Run: headless pygame with SDL's dummy video driver; simulated clock (each Clock.tick advances the game by its frame time, no real sleeping); random seed 0; keys injected as events and as key.get_pressed() state; mouse plan: one left click at the window centre at the start of phase 2, then a move to the lower-right quarter at the start of phase 3.
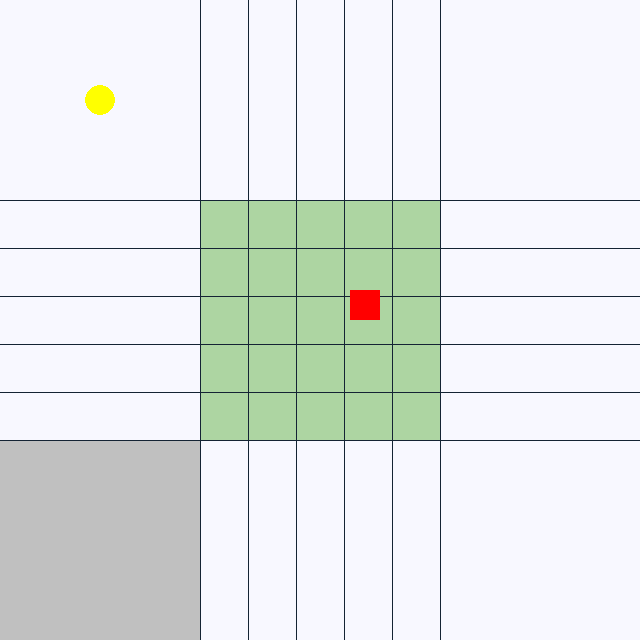
Frame 1 of 4 · flips 1–60 · no input
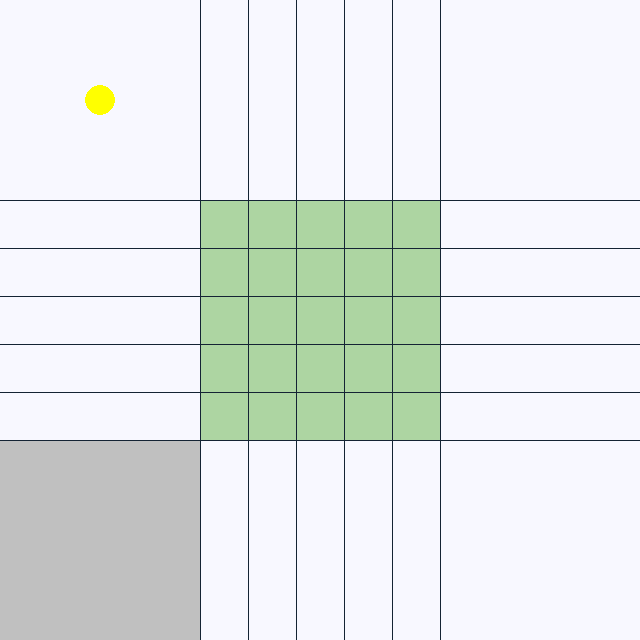
Frame 2 of 4 · flips 61–180 · clicked the window centre · tapped SPACE, RETURN · held RIGHT (→), D
Frame 3 of 4 · flips 181–300 · moved the mouse to the lower-right quarter · held DOWN (↓), S · screen unchanged from frame 2, image omitted
Frame 4 of 4 · flips 301–420 · held LEFT (←), A, UP (↑), W · screen unchanged from frame 3, image omitted

The pygame program that drew these frames:

import pygame
import random

# 三方向塔防，左上角是建造菜单，右上角游戏内信息，左下角塔信息，右下角游戏菜单。
# 塔该不该有方向还有待研究，地图四角要不要去除也有待研究（防止四角上的塔压力过大）。
# 下一步计划先把左下角塔数据做出来

# 各类参数
# 窗口大小
WIDTH = 640
HEIGHT = 640
SIZE = WIDTH, HEIGHT
VSIZE = pygame.Vector2(SIZE)
GRIDS_SIZE = 240
EDGES = 5
if EDGES not in [4, 5, 6]:
    raise ValueError("Size can only be 4, 5, or 6.")
HAVE_CORNOR = True
INTERVAL = GRIDS_SIZE // EDGES
TOWER_GRID_SIZE = 40
ENEMY_SIZE = 40

# 刷新率
FPS = 60

# 颜色
BackgroundColor = 248, 248, 255
BaseColor = 173, 213, 162
Black = 0, 0, 0
Line = 20, 35, 52
AlmostBlack = 1, 1, 1
White = 255, 255, 255
Red = 255, 0, 0
Blue = 0, 0, 255
Green = 0, 255, 0
Yellow = 255, 255, 0


class FloatText(pygame.sprite.Sprite):
    def __init__(self, pos: pygame.Vector2, font: pygame.font.Font, text: str) -> None:
        super().__init__()
        self.pos = pygame.Vector2(pos)
        self.text = text
        text_size = font.size(text)
        self.image = pygame.Surface(text_size)
        self.image.set_colorkey(Black)
        text_surface = font.render(self.text, False, Line, None)
        self.image.blit(text_surface, [0, 0])
        self.rect = self.image.get_rect(center=self.pos)
        self.init_time = pygame.time.get_ticks()

    def update(self) -> None:
        if pygame.time.get_ticks() - self.init_time >= 1000:
            self.kill()
        self.pos -= pygame.Vector2(0, 1)
        self.rect.center = self.pos


class SmallBullet(pygame.sprite.Sprite):
    def __init__(self, pos: pygame.Vector2, speed: pygame.Vector2) -> None:
        super().__init__()
        self.radius = 3
        self.image = pygame.Surface([2 * self.radius, 2 * self.radius])
        self.image.set_colorkey(Black)
        self.pos = pygame.Vector2(pos)
        self.velocity = speed
        self.shift = self.velocity.rotate(90).normalize() * random.uniform(-3, 3)
        self.pos += self.shift
        self.rect = self.image.get_rect(center=self.pos)
        self.offset = 2 * self.radius
        pygame.draw.circle(self.image, AlmostBlack, [1.5, 1.5], 1.2)

    def update(self):
        self.pos += self.velocity
        self.rect.center = self.pos
        if (
            self.pos.x >= WIDTH + self.offset
            or self.pos.x <= 0 - self.offset
            or self.pos.y >= HEIGHT + self.offset
            or self.pos.y <= 0 - self.offset
        ):
            self.kill()


class BaseTower(pygame.sprite.Sprite):
    def __init__(self, pos: pygame.Vector2) -> None:
        super().__init__()
        self.init_pos = pygame.Vector2(pos)
        self.pos = self.init_pos
        self.shape = pygame.Vector2(TOWER_GRID_SIZE, TOWER_GRID_SIZE)
        self.image = pygame.Surface(self.shape)
        self.image.set_colorkey(Black)
        self.rect = self.image.get_rect(center=self.pos)
        self.on_shop = True
        self.affordable = False
        self.placed = False
        self.grid_pos = None
        self.draging = False
        self.init_time = pygame.time.get_ticks()

    def update(self, event_list: list[pygame.event.Event]) -> None:
        raise RuntimeError("Can't be called here.")

    @property
    def hoving(self) -> bool:
        mouse_pos = pygame.Vector2(pygame.mouse.get_pos())
        return self.rect.collidepoint(mouse_pos)


class TestTower(BaseTower):
    def __init__(self, pos: pygame.Vector2) -> None:
        super().__init__(pos)
        self.color = Yellow
        pygame.draw.circle(self.image, self.color, self.shape / 2, 15)
        self.last_text = self.init_time

    def update(self, event_list: list[pygame.event.Event]):
        mouse_pos = pygame.Vector2(pygame.mouse.get_pos())
        if pygame.time.get_ticks() - self.last_text > 200:
            if self.placed:
                player_bullets.add(SmallBullet(self.pos, pygame.Vector2(8, 0)))
            self.last_text = pygame.time.get_ticks()
        for event in event_list:
            if not self.placed:
                if event.type == pygame.MOUSEBUTTONDOWN and self.hoving:
                    self.draging = True
                elif event.type == pygame.MOUSEBUTTONUP and self.hoving:
                    self.draging = False
                    for grid in grids:
                        if grid.rect.collidepoint(mouse_pos) and grid.available:
                            print("placed tower")
                            self.pos = grid.pos
                            self.rect.center = self.pos
                            self.placed = True
                            self.grid_pos = grid.cord
                            grid.tower = self
                            towers.add(TestTower(self.init_pos))
                            break
                    else:
                        self.pos = self.init_pos
                        self.rect.center = self.pos
        if self.draging:
            self.pos = mouse_pos
            self.rect.center = self.pos


class BaseEnemy(pygame.sprite.Sprite):
    def __init__(self, pos: pygame.Vector2, road: int, side: str) -> None:
        super().__init__()
        self.pos = pygame.Vector2(pos)
        self.road = road
        self.side = side
        match self.side:
            case "up":
                self.base_speed = pygame.Vector2(0, 1)
            case "down":
                self.base_speed = pygame.Vector2(0, -1)
            case "left":
                self.base_speed = pygame.Vector2(1, 0)
            case "right":
                self.base_speed = pygame.Vector2(-1, 0)
        self.speed_modifier = 1
        self.image = pygame.Surface([ENEMY_SIZE, ENEMY_SIZE])
        self.image.set_colorkey(Black)
        self.rect = self.image.get_rect(center=self.pos)
        self.init_time = pygame.time.get_ticks()

    def update(self) -> None:
        raise RuntimeError("Can't be called here.")


class TestEnemy(BaseEnemy):
    def __init__(self, pos: pygame.Vector2, road: int, side: str) -> None:
        super().__init__(pos, road, side)
        pygame.draw.rect(self.image, Red, pygame.Rect(10, 10, 30, 30))

    def update(self) -> None:
        self.pos += self.base_speed * self.speed_modifier
        self.rect.center = self.pos
        if pygame.time.get_ticks() - self.init_time >= 2000:
            self.kill()


class Grids(pygame.sprite.Sprite):
    def __init__(self, size: int, edges: int) -> None:
        super().__init__()
        self.image = pygame.Surface(SIZE)
        self.image.set_colorkey(Black)
        self.size = pygame.Vector2(size)
        self.interval = pygame.Vector2(INTERVAL)
        self.top_left_pos = (VSIZE - pygame.Vector2(size)) / 2
        self.rect = self.image.get_rect(center=pygame.Vector2(SIZE) / 2)
        for e in range(0, edges + 1):
            if not HAVE_CORNOR:
                if e == 0 or e == edges:
                    continue
            pygame.draw.line(
                self.image,
                Line,
                pygame.Vector2(0, self.top_left_pos.y + e * self.interval.y),
                pygame.Vector2(WIDTH, self.top_left_pos.y + e * self.interval.y),
                1,
            )
            pygame.draw.line(
                self.image,
                Line,
                pygame.Vector2(self.top_left_pos.x + e * self.interval.x, 0),
                pygame.Vector2(self.top_left_pos.x + e * self.interval.x, HEIGHT),
                1,
            )
        for i in range(edges**2):
            x, y = i // edges, i % edges
            if not HAVE_CORNOR:
                if (x, y) in [
                    (0, 0),
                    (0, edges - 1),
                    (edges - 1, 0),
                    (edges - 1, edges - 1),
                ]:
                    continue
            coordinate = (x, y)
            pos = self.top_left_pos + pygame.Vector2(
                INTERVAL * (0.5 + y), INTERVAL * (0.5 + x)
            )
            grids.add(Grid(pos=pos, coordinate=coordinate))


class Grid(pygame.sprite.Sprite):
    def __init__(self, pos: pygame.Vector2, coordinate: tuple) -> None:
        super().__init__()
        self.image = pygame.Surface([INTERVAL, INTERVAL])
        self.image.set_colorkey(Black)
        self.image.fill(BaseColor)
        self.pos = pos
        self.rect = self.image.get_rect(center=self.pos)
        self.cord = coordinate
        self.available = True
        self.tower: BaseTower = None

    def update(self) -> None:
        if self.tower:
            self.available = False


class Info(pygame.sprite.Sprite):
    def __init__(self) -> None:
        super().__init__()
        self.size = (WIDTH - GRIDS_SIZE) / 2, (HEIGHT - GRIDS_SIZE) / 2
        self.image = pygame.Surface(self.size)
        self.image.set_colorkey(Black)
        self.pos = pygame.Vector2(0, HEIGHT - (HEIGHT - GRIDS_SIZE) / 2)
        self.rect = self.image.get_rect(topleft=self.pos)
        self.image.fill([192, 192, 192])


# Init pygame & Crate screen
pygame.init()
screen = pygame.display.set_mode(SIZE)
pygame.display.set_caption("测试")
clock = pygame.time.Clock()
# 状态栏
# setting the pygame font style(1st parameter)
# and size of font(2nd parameter)
Font = pygame.font.SysFont("timesnewroman", 15)

pygame.event.set_allowed([pygame.QUIT, pygame.MOUSEBUTTONDOWN, pygame.MOUSEBUTTONUP])

grids = pygame.sprite.Group()
grid = pygame.sprite.GroupSingle(Grids(GRIDS_SIZE, EDGES))
towers = pygame.sprite.Group(TestTower(pygame.Vector2(100, 100)))
texts = pygame.sprite.Group()
player_bullets = pygame.sprite.Group()
enemy_top = [pygame.sprite.Group() for i in range(EDGES)]
enemy_down = [pygame.sprite.Group() for i in range(EDGES)]
enemy_left = [pygame.sprite.Group() for i in range(EDGES)]
enemy_right = [pygame.sprite.Group() for i in range(EDGES)]
enemy_test = pygame.sprite.Group()
enemy_test.add(TestEnemy(pygame.Vector2(300, 300), 0, "left"))
info_bar = pygame.sprite.GroupSingle(Info())

# 主体
while running := True:
    # 决定游戏刷新率
    clock.tick(FPS)
    # 点×时退出。。
    event_list = pygame.event.get()
    for event in event_list:
        if event.type == pygame.QUIT:
            pygame.quit()
            exit()
    # 先铺背景再画sprites
    screen.fill(pygame.Color(BackgroundColor))
    # 更新sprites
    # 永远先更新玩家
    grids.update()
    info_bar.update()
    grid.update()
    towers.update(event_list)
    texts.update()
    player_bullets.update()
    enemy_test.update()
    # 不会有重叠，所以画不分先后
    grids.draw(screen)
    info_bar.draw(screen)
    grid.draw(screen)
    towers.draw(screen)
    texts.draw(screen)
    player_bullets.draw(screen)
    enemy_test.draw(screen)
    # 更新画布
    pygame.display.flip()
